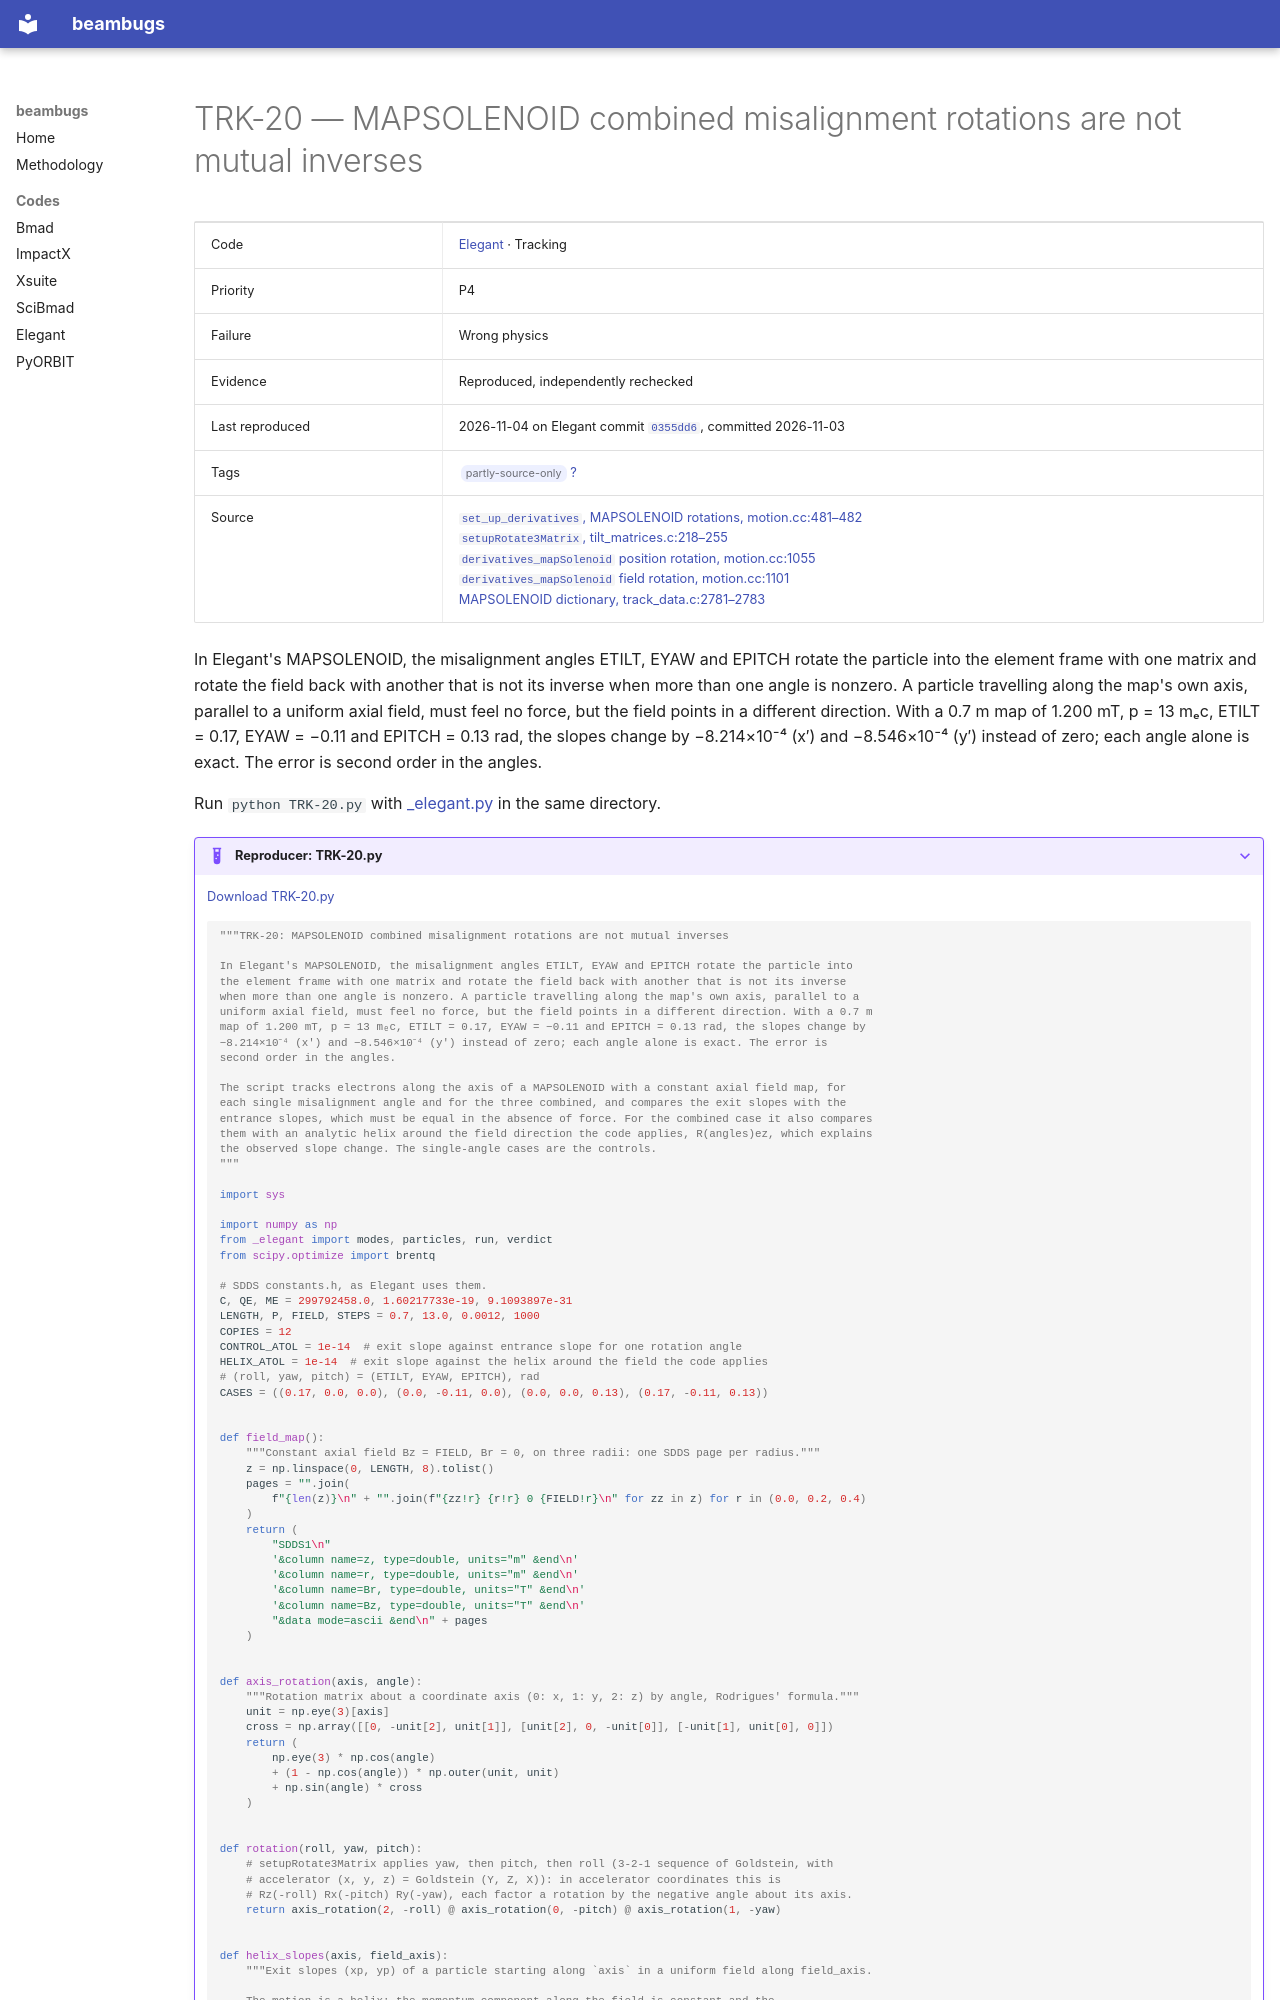

repository: nikitakuklev/beambugs · page: elegant/TRK-20/index.html · generator: mkdocs

---
title: "TRK-20: MAPSOLENOID combined misalignment rotations are not mutual inverses"
hide:
  - toc
---

# TRK-20 — MAPSOLENOID combined misalignment rotations are not mutual inverses

| | |
|---|---|
| Code | [Elegant](../index.md) · Tracking |
| Priority | P4 |
| Failure | Wrong physics |
| Evidence | Reproduced, independently rechecked |
| Last reproduced | 2026-11-04 on Elegant commit [`0355dd6`](https://github.com/rtsoliday/elegant/commit/0355dd6aca12), committed 2026-11-03 |
| Tags | <span class="bb-tag">partly-source-only</span> [?](../../methodology.md#tags) |
| Source | [`set_up_derivatives`, MAPSOLENOID rotations, motion.cc:481–482](https://github.com/rtsoliday/elegant/blob/0355dd6aca12c861971fbf8f3ae78a0ded991734/src/motion.cc#L481-L482)<br>[`setupRotate3Matrix`, tilt_matrices.c:218–255](https://github.com/rtsoliday/elegant/blob/0355dd6aca12c861971fbf8f3ae78a0ded991734/src/tilt_matrices.c#L218-L255)<br>[`derivatives_mapSolenoid` position rotation, motion.cc:1055](https://github.com/rtsoliday/elegant/blob/0355dd6aca12c861971fbf8f3ae78a0ded991734/src/motion.cc#L1055)<br>[`derivatives_mapSolenoid` field rotation, motion.cc:1101](https://github.com/rtsoliday/elegant/blob/0355dd6aca12c861971fbf8f3ae78a0ded991734/src/motion.cc#L1101)<br>[MAPSOLENOID dictionary, track_data.c:2781–2783](https://github.com/rtsoliday/elegant/blob/0355dd6aca12c861971fbf8f3ae78a0ded991734/src/track_data.c#L2781-L2783) |

In Elegant's MAPSOLENOID, the misalignment angles ETILT, EYAW and EPITCH rotate the particle into the element frame with one matrix and rotate the field back with another that is not its inverse when more than one angle is nonzero. A particle travelling along the map's own axis, parallel to a uniform axial field, must feel no force, but the field points in a different direction. With a 0.7 m map of 1.200 mT, p = 13 mₑc, ETILT = 0.17, EYAW = −0.11 and EPITCH = 0.13 rad, the slopes change by −8.214×10⁻⁴ (x′) and −8.546×10⁻⁴ (y′) instead of zero; each angle alone is exact. The error is second order in the angles.

Run `python TRK-20.py` with [_elegant.py](../helpers/_elegant.py) in the same directory.

??? example "Reproducer: TRK-20.py"

    [Download TRK-20.py](TRK-20.py)

    ```python
    """TRK-20: MAPSOLENOID combined misalignment rotations are not mutual inverses

    In Elegant's MAPSOLENOID, the misalignment angles ETILT, EYAW and EPITCH rotate the particle into
    the element frame with one matrix and rotate the field back with another that is not its inverse
    when more than one angle is nonzero. A particle travelling along the map's own axis, parallel to a
    uniform axial field, must feel no force, but the field points in a different direction. With a 0.7 m
    map of 1.200 mT, p = 13 mₑc, ETILT = 0.17, EYAW = −0.11 and EPITCH = 0.13 rad, the slopes change by
    −8.214×10⁻⁴ (x′) and −8.546×10⁻⁴ (y′) instead of zero; each angle alone is exact. The error is
    second order in the angles.

    The script tracks electrons along the axis of a MAPSOLENOID with a constant axial field map, for
    each single misalignment angle and for the three combined, and compares the exit slopes with the
    entrance slopes, which must be equal in the absence of force. For the combined case it also compares
    them with an analytic helix around the field direction the code applies, R(angles)ez, which explains
    the observed slope change. The single-angle cases are the controls.
    """

    import sys

    import numpy as np
    from _elegant import modes, particles, run, verdict
    from scipy.optimize import brentq

    # SDDS constants.h, as Elegant uses them.
    C, QE, ME = 299792458.0, 1.60217733e-19, 9.1093897e-31
    LENGTH, P, FIELD, STEPS = 0.7, 13.0, 0.0012, 1000
    COPIES = 12
    CONTROL_ATOL = 1e-14  # exit slope against entrance slope for one rotation angle
    HELIX_ATOL = 1e-14  # exit slope against the helix around the field the code applies
    # (roll, yaw, pitch) = (ETILT, EYAW, EPITCH), rad
    CASES = ((0.17, 0.0, 0.0), (0.0, -0.11, 0.0), (0.0, 0.0, 0.13), (0.17, -0.11, 0.13))


    def field_map():
        """Constant axial field Bz = FIELD, Br = 0, on three radii: one SDDS page per radius."""
        z = np.linspace(0, LENGTH, 8).tolist()
        pages = "".join(
            f"{len(z)}\n" + "".join(f"{zz!r} {r!r} 0 {FIELD!r}\n" for zz in z) for r in (0.0, 0.2, 0.4)
        )
        return (
            "SDDS1\n"
            '&column name=z, type=double, units="m" &end\n'
            '&column name=r, type=double, units="m" &end\n'
            '&column name=Br, type=double, units="T" &end\n'
            '&column name=Bz, type=double, units="T" &end\n'
            "&data mode=ascii &end\n" + pages
        )


    def axis_rotation(axis, angle):
        """Rotation matrix about a coordinate axis (0: x, 1: y, 2: z) by angle, Rodrigues' formula."""
        unit = np.eye(3)[axis]
        cross = np.array([[0, -unit[2], unit[1]], [unit[2], 0, -unit[0]], [-unit[1], unit[0], 0]])
        return (
            np.eye(3) * np.cos(angle)
            + (1 - np.cos(angle)) * np.outer(unit, unit)
            + np.sin(angle) * cross
        )


    def rotation(roll, yaw, pitch):
        # setupRotate3Matrix applies yaw, then pitch, then roll (3-2-1 sequence of Goldstein, with
        # accelerator (x, y, z) = Goldstein (Y, Z, X)): in accelerator coordinates this is
        # Rz(-roll) Rx(-pitch) Ry(-yaw), each factor a rotation by the negative angle about its axis.
        return axis_rotation(2, -roll) @ axis_rotation(0, -pitch) @ axis_rotation(1, -yaw)


    def helix_slopes(axis, field_axis):
        """Exit slopes (xp, yp) of a particle starting along `axis` in a uniform field along field_axis.
